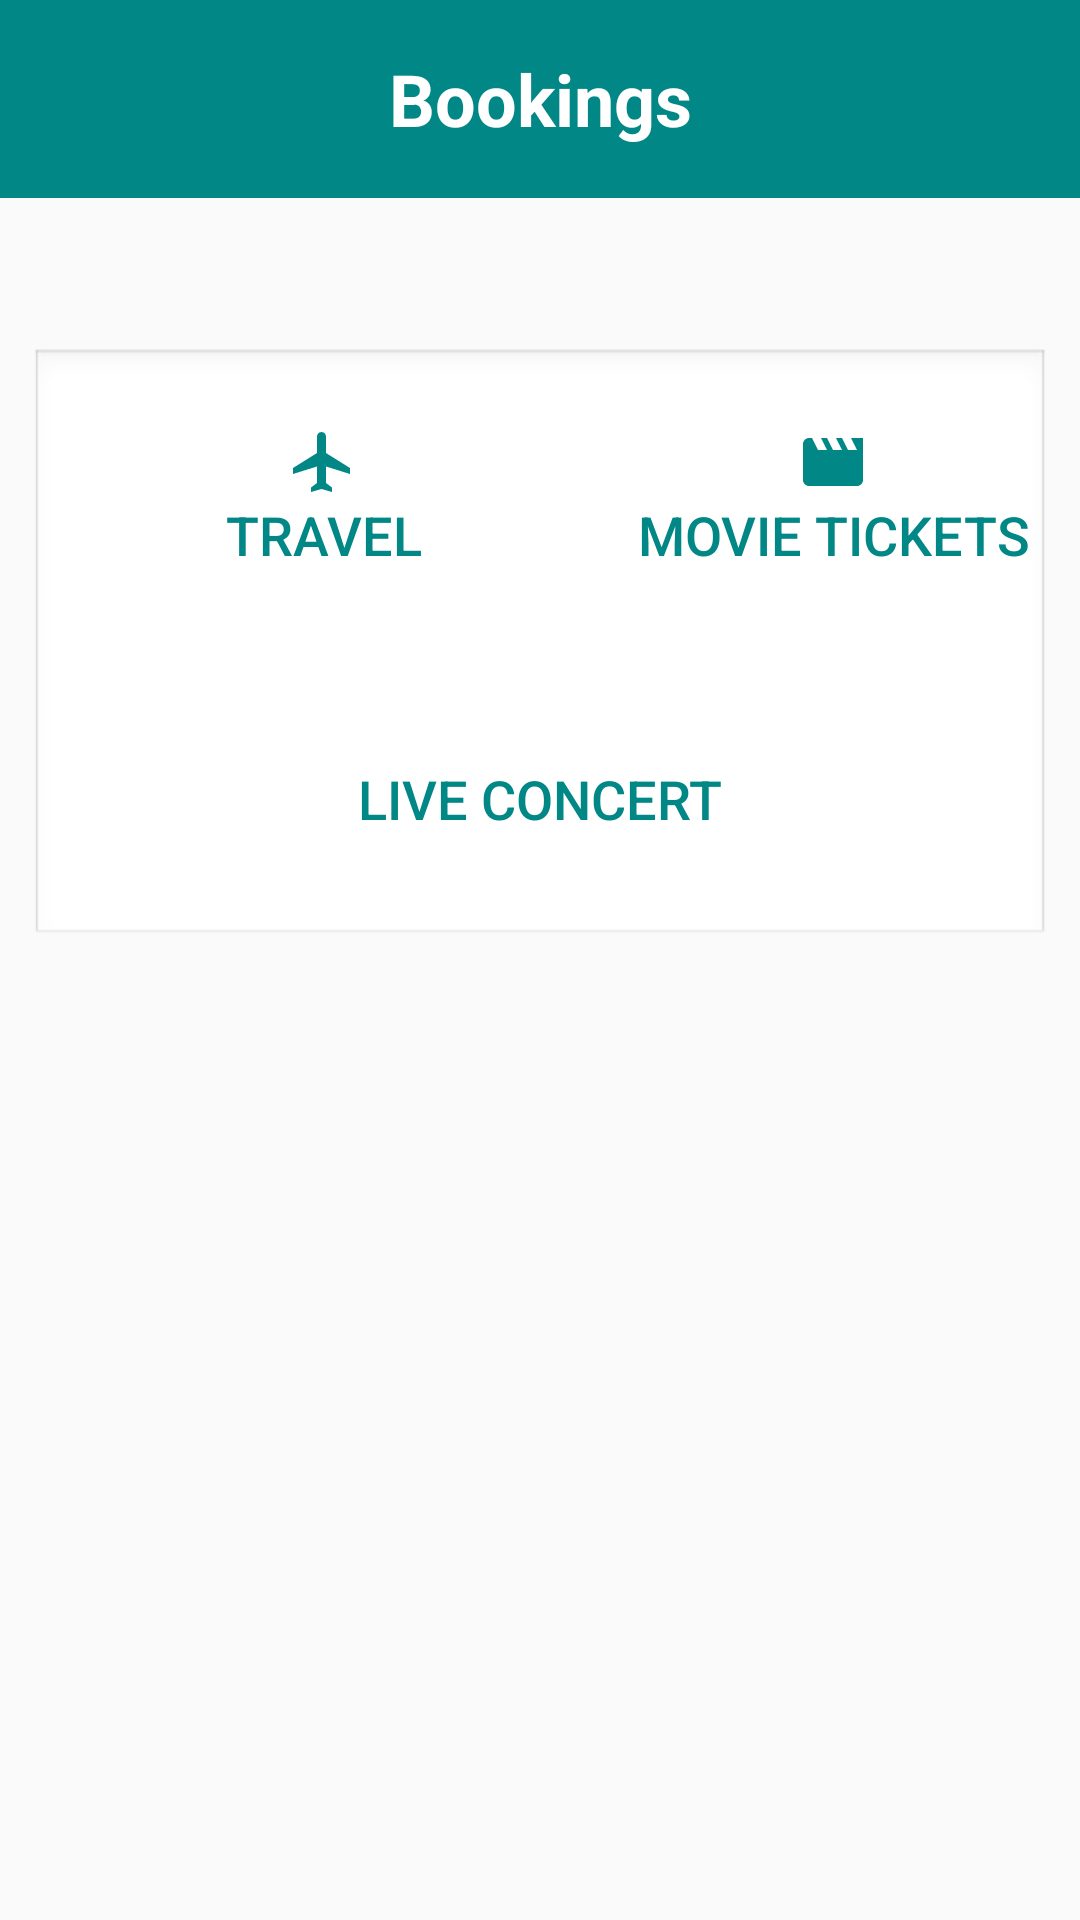

Reconstruct the res/layout file that produces this screen, plus the resources it refers to.
<!-- AndroidManifest.xml: application theme Theme.IndianBankAndroid -->
<!-- res/layout/activity_bookings.xml -->
<?xml version="1.0" encoding="utf-8"?>
<androidx.constraintlayout.widget.ConstraintLayout xmlns:android="http://schemas.android.com/apk/res/android"
    xmlns:app="http://schemas.android.com/apk/res-auto"
    xmlns:tools="http://schemas.android.com/tools"
    android:layout_width="match_parent"
    android:layout_height="match_parent"
    android:textAlignment="center"
    tools:context=".BookingsActivity">

    <TextView
        android:id="@+id/bookingshead"
        android:layout_width="0dp"
        android:layout_height="66dp"
        android:background="@color/teal_700"
        android:gravity="center"
        android:text="Bookings"
        android:textAlignment="center"
        android:textColor="@color/white"
        android:textSize="24sp"
        android:textStyle="bold"
        app:layout_constraintEnd_toEndOf="parent"
        app:layout_constraintStart_toStartOf="parent"
        app:layout_constraintTop_toTopOf="parent" />

    <View
        android:id="@+id/view5"
        android:layout_width="0dp"
        android:layout_height="200dp"
        android:layout_marginStart="10dp"
        android:layout_marginTop="50dp"
        android:layout_marginEnd="10dp"
        android:background="@android:drawable/edit_text"
        app:layout_constraintEnd_toEndOf="parent"
        app:layout_constraintStart_toStartOf="parent"
        app:layout_constraintTop_toBottomOf="@+id/bookingshead" />

    <Button
        android:id="@+id/travelbtn"
        style="@style/Widget.AppCompat.Button.Borderless"
        android:layout_width="wrap_content"
        android:layout_height="wrap_content"
        android:drawableTop="@drawable/ic_baseline_flight_24"
        android:text="Travel"
        android:textColor="@color/teal_700"
        android:textSize="18sp"
        app:layout_constraintBottom_toTopOf="@+id/guideline6"
        app:layout_constraintEnd_toStartOf="@+id/guideline4"
        app:layout_constraintStart_toStartOf="@+id/view5"
        app:layout_constraintTop_toTopOf="@+id/view5" />

    <Button
        android:id="@+id/moviebtn"
        style="@style/Widget.AppCompat.Button.Borderless"
        android:layout_width="wrap_content"
        android:layout_height="wrap_content"
        android:drawableTop="@drawable/ic_baseline_movie_creation_24"
        android:text="Movie tickets"
        android:textColor="@color/teal_700"
        android:textSize="18sp"
        app:layout_constraintBottom_toTopOf="@+id/guideline6"
        app:layout_constraintEnd_toEndOf="@+id/view5"
        app:layout_constraintStart_toStartOf="@+id/guideline4"
        app:layout_constraintTop_toTopOf="@+id/view5" />

    <Button
        android:id="@+id/concertsbtn"
        style="@style/Widget.AppCompat.Button.Borderless"
        android:layout_width="wrap_content"
        android:layout_height="67dp"
        android:drawableTop="@drawable/ic_baseline_music_note_24"
        android:text="Live concert"
        android:textColor="@color/teal_700"
        android:textSize="18sp"
        app:layout_constraintBottom_toBottomOf="@+id/view5"
        app:layout_constraintEnd_toEndOf="@+id/view5"
        app:layout_constraintStart_toStartOf="@+id/view5"
        app:layout_constraintTop_toTopOf="@+id/guideline6" />

    <androidx.constraintlayout.widget.Guideline
        android:id="@+id/guideline4"
        android:layout_width="wrap_content"
        android:layout_height="wrap_content"
        android:orientation="vertical"
        app:layout_constraintGuide_begin="205dp" />

    <androidx.constraintlayout.widget.Guideline
        android:id="@+id/guideline6"
        android:layout_width="wrap_content"
        android:layout_height="wrap_content"
        android:orientation="horizontal"
        app:layout_constraintGuide_begin="216dp" />
</androidx.constraintlayout.widget.ConstraintLayout>
<!-- resources referenced by this layout -->
<resources>
  <color name="teal_700">#FF018786</color>
  <color name="white">#FFFFFFFF</color>
  <!-- drawable ic_baseline_flight_24 (drawable) -->
  <vector android:height="24dp" android:tint="#018786"
      android:viewportHeight="24" android:viewportWidth="24"
      android:width="24dp" xmlns:android="http://schemas.android.com/apk/res/android">
      <path android:fillColor="@android:color/white" android:pathData="M21,16v-2l-8,-5V3.5c0,-0.83 -0.67,-1.5 -1.5,-1.5S10,2.67 10,3.5V9l-8,5v2l8,-2.5V19l-2,1.5V22l3.5,-1 3.5,1v-1.5L13,19v-5.5l8,2.5z"/>
  </vector>
  <!-- drawable ic_baseline_movie_creation_24 (drawable) -->
  <vector android:height="24dp" android:tint="#018786"
      android:viewportHeight="24" android:viewportWidth="24"
      android:width="24dp" xmlns:android="http://schemas.android.com/apk/res/android">
      <path android:fillColor="@android:color/white" android:pathData="M18,4l2,4h-3l-2,-4h-2l2,4h-3l-2,-4H8l2,4H7L5,4H4c-1.1,0 -1.99,0.9 -1.99,2L2,18c0,1.1 0.9,2 2,2h16c1.1,0 2,-0.9 2,-2V4h-4z"/>
  </vector>
  <style name="Theme.IndianBankAndroid" parent="Theme.MaterialComponents.DayNight.NoActionBar.Bridge">
          
          <item name="colorPrimary">#607D8B</item>
          <item name="colorPrimaryVariant">#455A64</item>
          <item name="colorOnPrimary">@color/white</item>
          
          <item name="colorSecondary">#009688</item>
          <item name="colorSecondaryVariant">#00796B</item>
          <item name="colorOnSecondary">@color/black</item>
          
          <item name="android:statusBarColor" tools:targetApi="l">?attr/colorSecondaryVariant</item>
          
      </style>
  <color name="black">#FF000000</color>
</resources>
